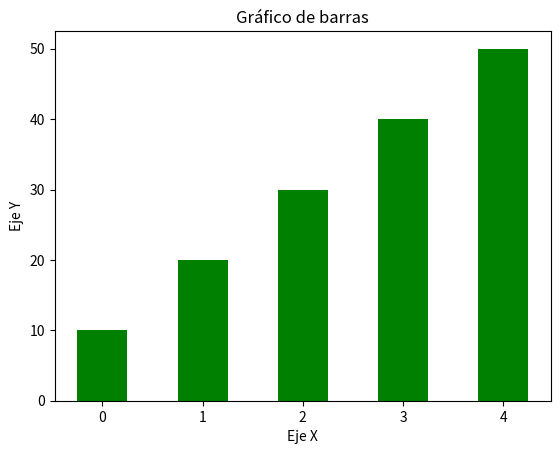

The matplotlib source for this figure:
import matplotlib.pyplot as plt

alturas = [10, 20, 30, 40, 50]
x =  range(len(alturas))

plt.bar(x, alturas, width=0.5, color='green')
plt.title('Gráfico de barras')
plt.xlabel('Eje X')
plt.ylabel('Eje Y')
plt.show()

# Para agregar codigo Latex es:
# plt.title(r"$\\frac{1}{4}$")